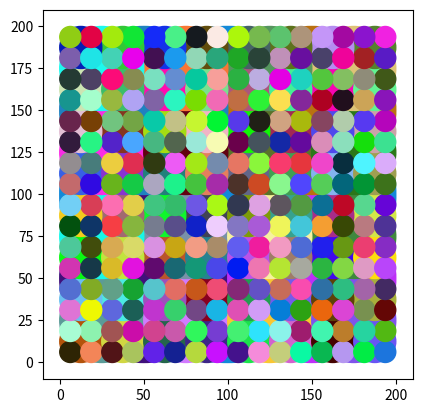

Write Python code to recreate this figure.
# [redacted]
import matplotlib.pyplot as plt
import numpy as np
import random
import matplotlib.patches as patches

gStyles=['Line','Diag Line','Rectangle','Circle']

def plotXY(x,y,color='k'):
    plt.plot(x,y,color=color)

def plotXYColor(x,y):
    plt.plot(x,y)

def DrawPolygonByPt(pt1,pt2,pt3,pt4):
    ax = plt.gca()
    rect = patches.Polygon([pt1,pt2,pt3,pt4],color=(random.random(), random.random(), random.random()))
    ax.add_patch(rect)

def DrawCircleByPt(pt1,pt2,pt3,pt4):
    ax = plt.gca()
    ptCenter = np.array([(pt1[0]+pt3[0])/2,(pt1[1]+pt3[1])/2])
    r = abs(ptCenter[0]-pt1[0])
    rect = patches.Circle(ptCenter,radius=r,color=(random.random(), random.random(), random.random()))
    ax.add_patch(rect)

def DrawRectangleByPt(startPt,stopPt):
    if startPt[0]>stopPt[0]: #switch
        startPt = startPt + stopPt
        stopPt = startPt - stopPt
        startPt = startPt -stopPt

    ax = plt.gca()

    W = abs(stopPt[0]-startPt[0])
    H = abs(stopPt[1]-startPt[1])
    # Create a Rectangle patch
    rect = patches.Rectangle((startPt[0],startPt[1]), W, H, linewidth=1,color=(random.random(), random.random(), random.random())) # edgecolor=None, facecolor=None
    # Add the patch to the Axes
    ax.add_patch(rect)
    #plotXY([startPt[0],stopPt[0]],[startPt[1],stopPt[1]])

def DrawLineByPt(startPt,stopPt):
    if startPt[0]>stopPt[0]: #switch
        startPt = startPt + stopPt
        stopPt = startPt - stopPt
        startPt = startPt -stopPt

    plotXY([startPt[0],stopPt[0]],[startPt[1],stopPt[1]])

def drawDiagLine(pt1,pt2,pt3,pt4,ptCenter,style,N):
    a=[0,1]
    if random.choice(a):
        DrawLineByPt(pt1,pt3)
    else:
        DrawLineByPt(pt2,pt4)

    plotArt(pt1, ptCenter, N-1,style=style)
    plotArt(pt2, ptCenter, N-1,style=style)
    plotArt(pt3, ptCenter, N-1,style=style)
    plotArt(pt4, ptCenter, N-1,style=style)

def drawLine(pt1,pt2,pt3,pt4,ptCenter,style,N):
    a=[0,1]
    if random.choice(a):
        DrawLineByPt(pt1,pt2)
    if random.choice(a):
        DrawLineByPt(pt2,pt3)
    if random.choice(a):
        DrawLineByPt(pt3,pt4)
    if random.choice(a):
        DrawLineByPt(pt1,pt4)

    plotArt(pt1, ptCenter, N-1,style=style)
    plotArt(pt2, ptCenter, N-1,style=style)
    plotArt(pt3, ptCenter, N-1,style=style)
    plotArt(pt4, ptCenter, N-1,style=style)

def drawRectangle(pt1,pt2,pt3,pt4,ptCenter,style,N):
    a=[0,1]
    #if random.choice(a):
    DrawRectangleByPt(pt1,pt3)

    plotArt(pt1, ptCenter, N-1,style=style)
    plotArt(np.array([ptCenter[0],pt2[1]]), np.array([pt2[0],ptCenter[1]]), N-1,style=style)
    plotArt(pt3, ptCenter, N-1,style=style)
    plotArt(np.array([pt4[0],ptCenter[1]]), np.array([ptCenter[0],pt4[1]]), N-1,style=style)

def drawCircle(pt1,pt2,pt3,pt4,ptCenter,style,N):
    a=[0,1]
    #if random.choice(a):
    DrawCircleByPt(pt1,pt2,pt3,pt4)

    plotArt(pt1, ptCenter, N-1,style=style)
    plotArt(np.array([ptCenter[0],pt2[1]]), np.array([pt2[0],ptCenter[1]]), N-1,style=style)
    plotArt(pt3, ptCenter, N-1,style=style)
    plotArt(np.array([pt4[0],ptCenter[1]]), np.array([ptCenter[0],pt4[1]]), N-1,style=style)

def plotArt(startPt,stopPt,N,style):
    if N>0:
        if startPt[0]>stopPt[0]: #switch
            startPt = startPt + stopPt
            stopPt = startPt - stopPt
            startPt = startPt -stopPt

        pt1 = startPt
        pt2 = np.array([stopPt[0],startPt[1]])
        pt3 = stopPt
        pt4 = np.array([startPt[0],stopPt[1]])
        ptCenter = np.array([(startPt[0]+stopPt[0])/2,(startPt[1]+stopPt[1])/2])

        if style == gStyles[0]:
            drawLine(pt1,pt2,pt3,pt4,ptCenter,style,N)
        elif style == gStyles[1]:
            drawDiagLine(pt1,pt2,pt3,pt4,ptCenter,style,N)
        elif style == gStyles[2]:
            drawRectangle(pt1,pt2,pt3,pt4,ptCenter,style,N)
        elif style == gStyles[3]:
            drawCircle(pt1,pt2,pt3,pt4,ptCenter,style,N)
        else:
            print('Not handled!')
    else:
        return

def plotRecursiveArt():
    H,W = 200,200
    for i in range(len(gStyles)):
        plt.clf()
        plotArt(np.array([0,0]), np.array([W,H]), N=5, style=gStyles[i])
        plt.axis('square')
        plt.show()

def plotQuadrangle():
    H,W = 200,200
    N=20
    x = range(0,W,W//N)
    y = np.zeros_like(x) + H

    xi = range(0,W,N)

    #plt.plot(x,y)
    yPre = y
    for i in range(1, 20):
        y1 = H - np.random.randn(W//N) - H*i/20
        print('y=',len(y),y)
        print('y1=',len(y1),y1)
        print('xi=',len(xi),xi)
        #plt.plot(xi,y1)

        for j in range(1,W//N):
            pt1=[N*(j-1),yPre[j-1]]
            pt2=[N*j,yPre[j]]
            pt3=[N*j,y1[j]]
            pt4=[N*(j-1),y1[j-1]]
            DrawPolygonByPt(pt1,pt2,pt3,pt4)
        yPre = y1

    plt.axis('square')
    plt.ylim(0,H+10)
    plt.show()

def main():
    plotRecursiveArt()
    #plotQuadrangle()

if __name__ == "__main__":
    main()
